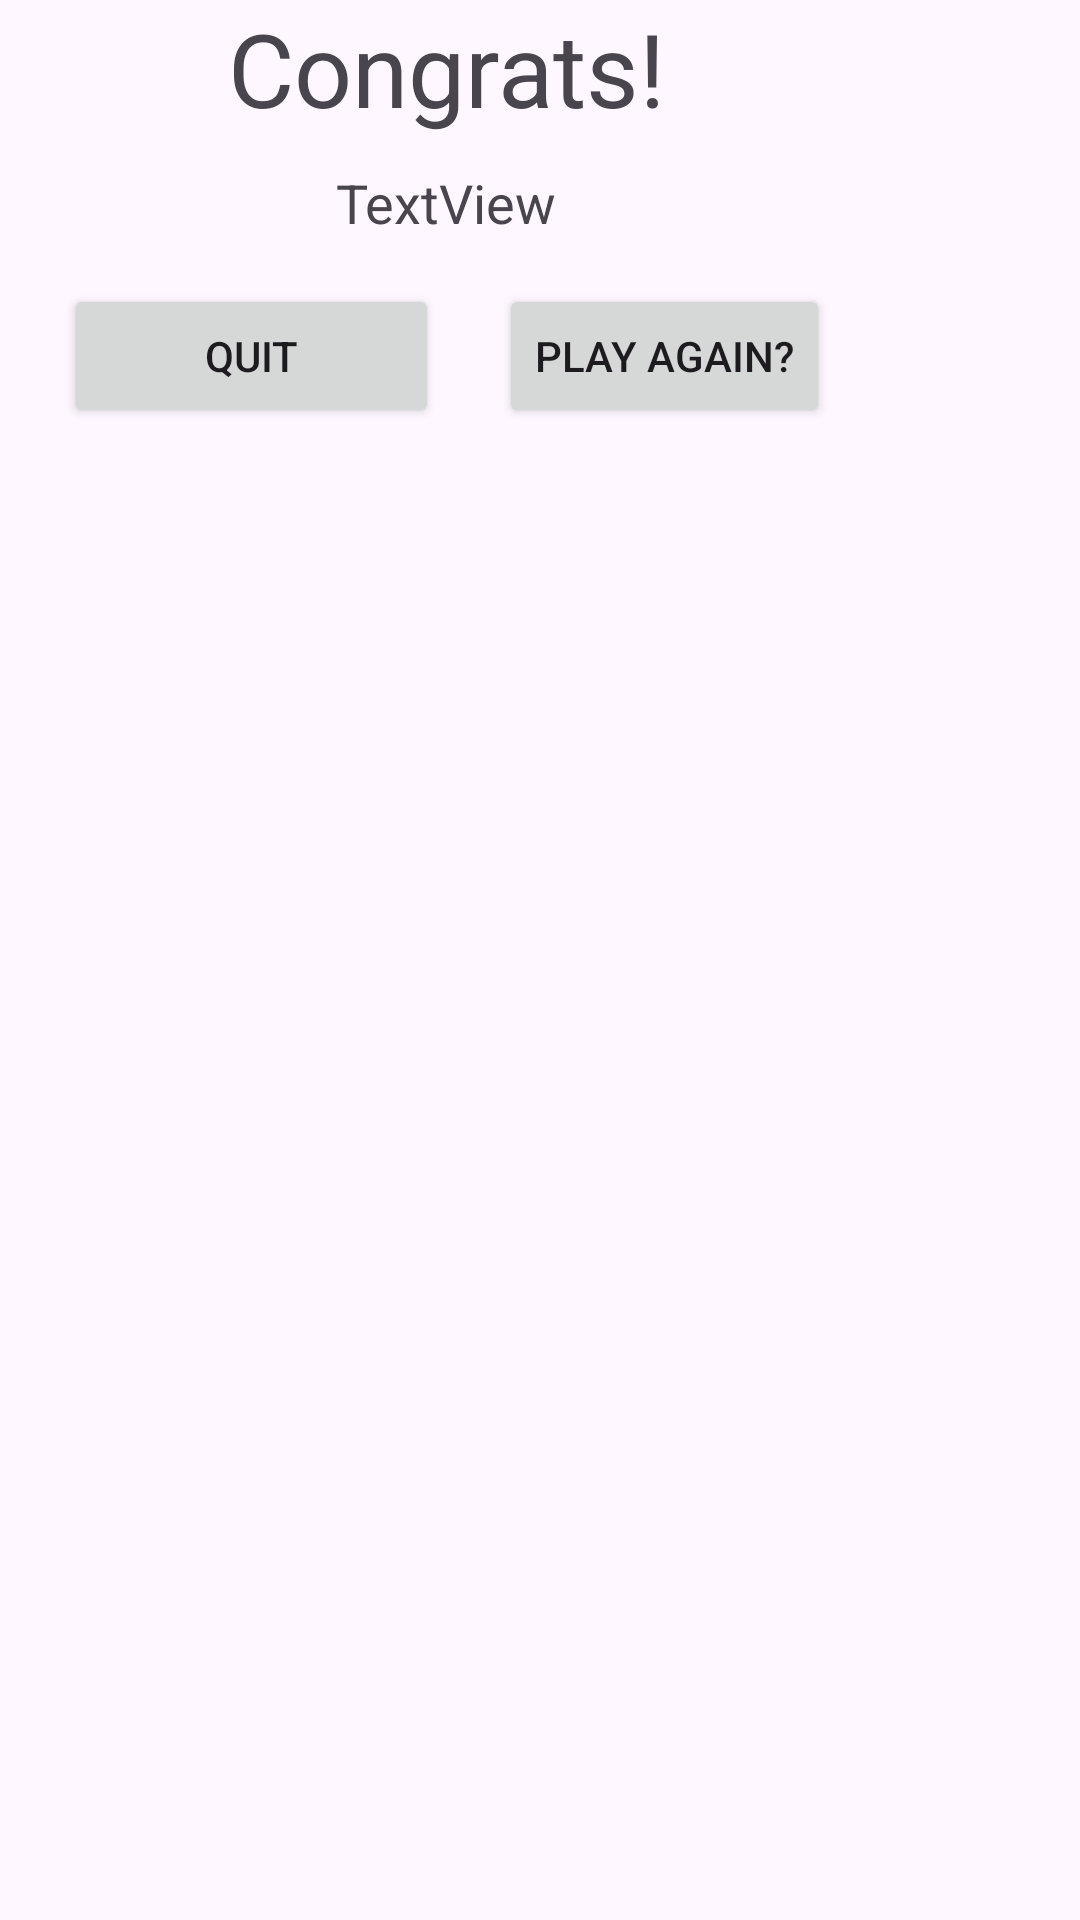

Android layout source for this screen:
<!-- AndroidManifest.xml: application theme Theme.CC10624FinalProject -->
<!-- res/layout/custom_alert_dialog.xml -->
<?xml version="1.0" encoding="utf-8"?>
<androidx.constraintlayout.widget.ConstraintLayout xmlns:android="http://schemas.android.com/apk/res/android"
    xmlns:app="http://schemas.android.com/apk/res-auto"
    xmlns:tools="http://schemas.android.com/tools"
    android:layout_width="300dp"
    android:layout_height="200dp">

    <LinearLayout
        android:layout_width="298dp"
        android:layout_height="198dp"
        android:gravity="center_horizontal|center_vertical"
        android:orientation="vertical"
        app:flow_horizontalGap="50dp"
        tools:layout_editor_absoluteX="1dp"
        tools:layout_editor_absoluteY="1dp">

        <TextView
            android:id="@+id/textView5"
            android:layout_width="wrap_content"
            android:layout_height="wrap_content"
            android:layout_marginBottom="10dp"
            android:text="Congrats!"
            android:textAppearance="@style/TextAppearance.AppCompat.Display1" />

        <TextView
            android:id="@+id/txt_TimeFinished"
            android:layout_width="wrap_content"
            android:layout_height="wrap_content"
            android:layout_marginBottom="15dp"
            android:text="TextView"
            android:textAppearance="@style/TextAppearance.AppCompat.Medium" />

        <LinearLayout
            android:layout_width="match_parent"
            android:layout_height="match_parent"
            android:gravity="center_horizontal"
            android:orientation="horizontal">

            <Button
                android:id="@+id/btn_QuitGame"
                android:layout_width="125dp"
                android:layout_height="wrap_content"
                android:layout_marginRight="20dp"
                android:text="Quit" />

            <Button
                android:id="@+id/btn_PlayAgain"
                android:layout_width="wrap_content"
                android:layout_height="wrap_content"
                android:text="Play again?" />
        </LinearLayout>

    </LinearLayout>
</androidx.constraintlayout.widget.ConstraintLayout>
<!-- resources referenced by this layout -->
<resources>
  <style name="Theme.CC10624FinalProject" parent="Base.Theme.CC10624FinalProject" />
  <style name="Base.Theme.CC10624FinalProject" parent="Theme.Material3.DayNight.NoActionBar">
          
          
      </style>
</resources>
